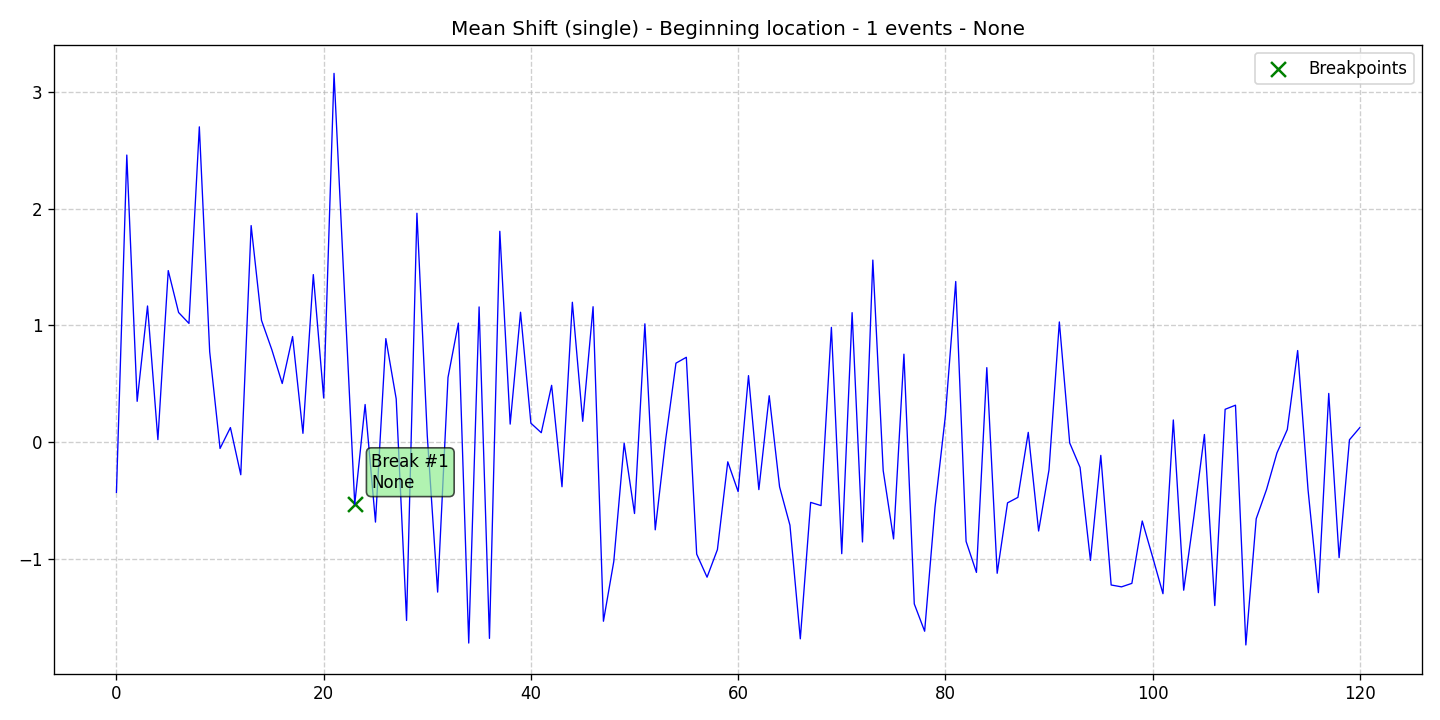

The data file committed next to this chart (first rows):
data, stationary, det_lin_up, det_lin_down, det_quad, det_cubic, det_exp, det_damped, stoc_trend, volatility, single_seas, multiple_seas, point_anom_single, point_anom_multi, collect_anom, context_anom, mean_shift, var_shift, trend_shift, date, is_break, is_anomaly, is_multi, location_beginning
-0.4309, 0, 0, 0, 0, 0, 0, 0, 0, 0, 0, 0, 0, 0, 0, 0, 1, 0, 0, 2020-01-01, 0, 0, 0, 1
2.461, 0, 0, 0, 0, 0, 0, 0, 0, 0, 0, 0, 0, 0, 0, 0, 1, 0, 0, 2020-01-02, 0, 0, 0, 1
0.3499, 0, 0, 0, 0, 0, 0, 0, 0, 0, 0, 0, 0, 0, 0, 0, 1, 0, 0, 2020-01-03, 0, 0, 0, 1
1.167, 0, 0, 0, 0, 0, 0, 0, 0, 0, 0, 0, 0, 0, 0, 0, 1, 0, 0, 2020-01-04, 0, 0, 0, 1
0.02134, 0, 0, 0, 0, 0, 0, 0, 0, 0, 0, 0, 0, 0, 0, 0, 1, 0, 0, 2020-01-05, 0, 0, 0, 1
1.471, 0, 0, 0, 0, 0, 0, 0, 0, 0, 0, 0, 0, 0, 0, 0, 1, 0, 0, 2020-01-06, 0, 0, 0, 1
1.111, 0, 0, 0, 0, 0, 0, 0, 0, 0, 0, 0, 0, 0, 0, 0, 1, 0, 0, 2020-01-07, 0, 0, 0, 1
1.018, 0, 0, 0, 0, 0, 0, 0, 0, 0, 0, 0, 0, 0, 0, 0, 1, 0, 0, 2020-01-08, 0, 0, 0, 1
2.703, 0, 0, 0, 0, 0, 0, 0, 0, 0, 0, 0, 0, 0, 0, 0, 1, 0, 0, 2020-01-09, 0, 0, 0, 1
0.7753, 0, 0, 0, 0, 0, 0, 0, 0, 0, 0, 0, 0, 0, 0, 0, 1, 0, 0, 2020-01-10, 0, 0, 0, 1
-0.05416, 0, 0, 0, 0, 0, 0, 0, 0, 0, 0, 0, 0, 0, 0, 0, 1, 0, 0, 2020-01-11, 0, 0, 0, 1
0.1247, 0, 0, 0, 0, 0, 0, 0, 0, 0, 0, 0, 0, 0, 0, 0, 1, 0, 0, 2020-01-12, 0, 0, 0, 1
-0.2796, 0, 0, 0, 0, 0, 0, 0, 0, 0, 0, 0, 0, 0, 0, 0, 1, 0, 0, 2020-01-13, 0, 0, 0, 1
1.856, 0, 0, 0, 0, 0, 0, 0, 0, 0, 0, 0, 0, 0, 0, 0, 1, 0, 0, 2020-01-14, 0, 0, 0, 1
1.044, 0, 0, 0, 0, 0, 0, 0, 0, 0, 0, 0, 0, 0, 0, 0, 1, 0, 0, 2020-01-15, 0, 0, 0, 1
0.7916, 0, 0, 0, 0, 0, 0, 0, 0, 0, 0, 0, 0, 0, 0, 0, 1, 0, 0, 2020-01-16, 0, 0, 0, 1
0.5026, 0, 0, 0, 0, 0, 0, 0, 0, 0, 0, 0, 0, 0, 0, 0, 1, 0, 0, 2020-01-17, 0, 0, 0, 1
0.9054, 0, 0, 0, 0, 0, 0, 0, 0, 0, 0, 0, 0, 0, 0, 0, 1, 0, 0, 2020-01-18, 0, 0, 0, 1
0.07541, 0, 0, 0, 0, 0, 0, 0, 0, 0, 0, 0, 0, 0, 0, 0, 1, 0, 0, 2020-01-19, 0, 0, 0, 1
1.436, 0, 0, 0, 0, 0, 0, 0, 0, 0, 0, 0, 0, 0, 0, 0, 1, 0, 0, 2020-01-20, 0, 0, 0, 1
0.3784, 0, 0, 0, 0, 0, 0, 0, 0, 0, 0, 0, 0, 0, 0, 0, 1, 0, 0, 2020-01-21, 0, 0, 0, 1
3.161, 0, 0, 0, 0, 0, 0, 0, 0, 0, 0, 0, 0, 0, 0, 0, 1, 0, 0, 2020-01-22, 0, 0, 0, 1
1.304, 0, 0, 0, 0, 0, 0, 0, 0, 0, 0, 0, 0, 0, 0, 0, 1, 0, 0, 2020-01-23, 0, 0, 0, 1
-0.5329, 0, 0, 0, 0, 0, 0, 0, 0, 0, 0, 0, 0, 0, 0, 0, 1, 0, 0, 2020-01-24, 1, 0, 0, 1
0.3224, 0, 0, 0, 0, 0, 0, 0, 0, 0, 0, 0, 0, 0, 0, 0, 1, 0, 0, 2020-01-25, 0, 0, 0, 1
-0.6855, 0, 0, 0, 0, 0, 0, 0, 0, 0, 0, 0, 0, 0, 0, 0, 1, 0, 0, 2020-01-26, 0, 0, 0, 1
0.8875, 0, 0, 0, 0, 0, 0, 0, 0, 0, 0, 0, 0, 0, 0, 0, 1, 0, 0, 2020-01-27, 0, 0, 0, 1
0.3708, 0, 0, 0, 0, 0, 0, 0, 0, 0, 0, 0, 0, 0, 0, 0, 1, 0, 0, 2020-01-28, 0, 0, 0, 1
-1.529, 0, 0, 0, 0, 0, 0, 0, 0, 0, 0, 0, 0, 0, 0, 0, 1, 0, 0, 2020-01-29, 0, 0, 0, 1
1.962, 0, 0, 0, 0, 0, 0, 0, 0, 0, 0, 0, 0, 0, 0, 0, 1, 0, 0, 2020-01-30, 0, 0, 0, 1
0.05338, 0, 0, 0, 0, 0, 0, 0, 0, 0, 0, 0, 0, 0, 0, 0, 1, 0, 0, 2020-01-31, 0, 0, 0, 1
-1.286, 0, 0, 0, 0, 0, 0, 0, 0, 0, 0, 0, 0, 0, 0, 0, 1, 0, 0, 2020-02-01, 0, 0, 0, 1
0.5547, 0, 0, 0, 0, 0, 0, 0, 0, 0, 0, 0, 0, 0, 0, 0, 1, 0, 0, 2020-02-02, 0, 0, 0, 1
1.02, 0, 0, 0, 0, 0, 0, 0, 0, 0, 0, 0, 0, 0, 0, 0, 1, 0, 0, 2020-02-03, 0, 0, 0, 1
-1.723, 0, 0, 0, 0, 0, 0, 0, 0, 0, 0, 0, 0, 0, 0, 0, 1, 0, 0, 2020-02-04, 0, 0, 0, 1
1.159, 0, 0, 0, 0, 0, 0, 0, 0, 0, 0, 0, 0, 0, 0, 0, 1, 0, 0, 2020-02-05, 0, 0, 0, 1
-1.683, 0, 0, 0, 0, 0, 0, 0, 0, 0, 0, 0, 0, 0, 0, 0, 1, 0, 0, 2020-02-06, 0, 0, 0, 1
1.808, 0, 0, 0, 0, 0, 0, 0, 0, 0, 0, 0, 0, 0, 0, 0, 1, 0, 0, 2020-02-07, 0, 0, 0, 1
0.1544, 0, 0, 0, 0, 0, 0, 0, 0, 0, 0, 0, 0, 0, 0, 0, 1, 0, 0, 2020-02-08, 0, 0, 0, 1
1.113, 0, 0, 0, 0, 0, 0, 0, 0, 0, 0, 0, 0, 0, 0, 0, 1, 0, 0, 2020-02-09, 0, 0, 0, 1
0.1622, 0, 0, 0, 0, 0, 0, 0, 0, 0, 0, 0, 0, 0, 0, 0, 1, 0, 0, 2020-02-10, 0, 0, 0, 1
0.08084, 0, 0, 0, 0, 0, 0, 0, 0, 0, 0, 0, 0, 0, 0, 0, 1, 0, 0, 2020-02-11, 0, 0, 0, 1
0.4869, 0, 0, 0, 0, 0, 0, 0, 0, 0, 0, 0, 0, 0, 0, 0, 1, 0, 0, 2020-02-12, 0, 0, 0, 1
-0.3824, 0, 0, 0, 0, 0, 0, 0, 0, 0, 0, 0, 0, 0, 0, 0, 1, 0, 0, 2020-02-13, 0, 0, 0, 1
1.199, 0, 0, 0, 0, 0, 0, 0, 0, 0, 0, 0, 0, 0, 0, 0, 1, 0, 0, 2020-02-14, 0, 0, 0, 1
0.1786, 0, 0, 0, 0, 0, 0, 0, 0, 0, 0, 0, 0, 0, 0, 0, 1, 0, 0, 2020-02-15, 0, 0, 0, 1
1.161, 0, 0, 0, 0, 0, 0, 0, 0, 0, 0, 0, 0, 0, 0, 0, 1, 0, 0, 2020-02-16, 0, 0, 0, 1
-1.536, 0, 0, 0, 0, 0, 0, 0, 0, 0, 0, 0, 0, 0, 0, 0, 1, 0, 0, 2020-02-17, 0, 0, 0, 1
-1.023, 0, 0, 0, 0, 0, 0, 0, 0, 0, 0, 0, 0, 0, 0, 0, 1, 0, 0, 2020-02-18, 0, 0, 0, 1
-0.009433, 0, 0, 0, 0, 0, 0, 0, 0, 0, 0, 0, 0, 0, 0, 0, 1, 0, 0, 2020-02-19, 0, 0, 0, 1
-0.6119, 0, 0, 0, 0, 0, 0, 0, 0, 0, 0, 0, 0, 0, 0, 0, 1, 0, 0, 2020-02-20, 0, 0, 0, 1
1.014, 0, 0, 0, 0, 0, 0, 0, 0, 0, 0, 0, 0, 0, 0, 0, 1, 0, 0, 2020-02-21, 0, 0, 0, 1
-0.7519, 0, 0, 0, 0, 0, 0, 0, 0, 0, 0, 0, 0, 0, 0, 0, 1, 0, 0, 2020-02-22, 0, 0, 0, 1
0.01773, 0, 0, 0, 0, 0, 0, 0, 0, 0, 0, 0, 0, 0, 0, 0, 1, 0, 0, 2020-02-23, 0, 0, 0, 1
0.6771, 0, 0, 0, 0, 0, 0, 0, 0, 0, 0, 0, 0, 0, 0, 0, 1, 0, 0, 2020-02-24, 0, 0, 0, 1
0.7274, 0, 0, 0, 0, 0, 0, 0, 0, 0, 0, 0, 0, 0, 0, 0, 1, 0, 0, 2020-02-25, 0, 0, 0, 1
-0.9601, 0, 0, 0, 0, 0, 0, 0, 0, 0, 0, 0, 0, 0, 0, 0, 1, 0, 0, 2020-02-26, 0, 0, 0, 1
-1.158, 0, 0, 0, 0, 0, 0, 0, 0, 0, 0, 0, 0, 0, 0, 0, 1, 0, 0, 2020-02-27, 0, 0, 0, 1
-0.9216, 0, 0, 0, 0, 0, 0, 0, 0, 0, 0, 0, 0, 0, 0, 0, 1, 0, 0, 2020-02-28, 0, 0, 0, 1
-0.1689, 0, 0, 0, 0, 0, 0, 0, 0, 0, 0, 0, 0, 0, 0, 0, 1, 0, 0, 2020-02-29, 0, 0, 0, 1
... 61 more rows
